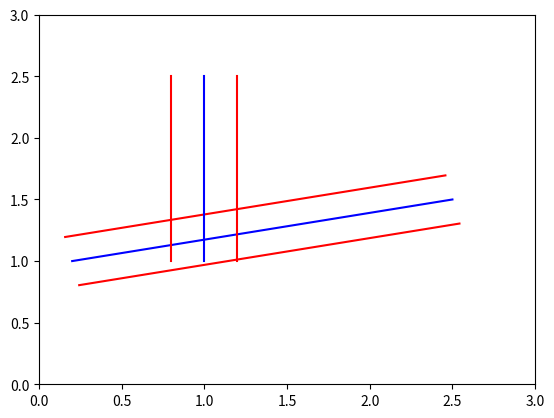

Source code (Python):
import math

import matplotlib.pyplot as plt

ax: plt.Axes
fig, ax = plt.subplots()
ax.set_ylim([0, 3])
ax.set_xlim([0, 3])

CLEARANCE = 0.20


def distance(xy1: tuple[float, float], xy2: tuple[float, float]) -> float:
    return math.sqrt((xy1[0] - xy2[0]) ** 2 + (xy1[1] - xy2[1]) ** 2)


def rotate90(xy: tuple[float, float]) -> tuple[float, float]:
    return -xy[1], xy[0]


def get_direction(xy1: tuple[float, float], xy2: tuple[float, float]) -> tuple[float, float]:
    x_dif = xy2[0] - xy1[0]
    y_dif = xy2[1] - xy1[1]
    dis = distance(xy1, xy2)
    return x_dif / dis, y_dif / dis


def get_new_point(xy: tuple[float, float], direction: tuple[float, float], distance: float) -> tuple[float, float]:
    return xy[0] + direction[0] * distance, xy[1] + direction[1] * distance


def plot_line(xy1: tuple[float, float], xy2: tuple[float, float], color='blue'):
    x = [xy1[0], xy2[0]]
    y = [xy1[1], xy2[1]]
    ax.plot(x, y, color=color)


def plot_track(xy1: tuple[float, float], xy2: tuple[float, float]):
    plot_line(xy1, xy2)

    dir = get_direction(xy1, xy2)
    rot = rotate90(dir)
    plot_line(get_new_point(xy1, rot, CLEARANCE), get_new_point(xy2, rot, CLEARANCE), color='red')
    rot = rotate90(rotate90(rot))
    plot_line(get_new_point(xy1, rot, CLEARANCE), get_new_point(xy2, rot, CLEARANCE), color='red')


plot_track((0.2, 1.0), (2.5, 1.5))
plot_track((1.0, 1.0), (1.0, 2.5))

plt.show()
